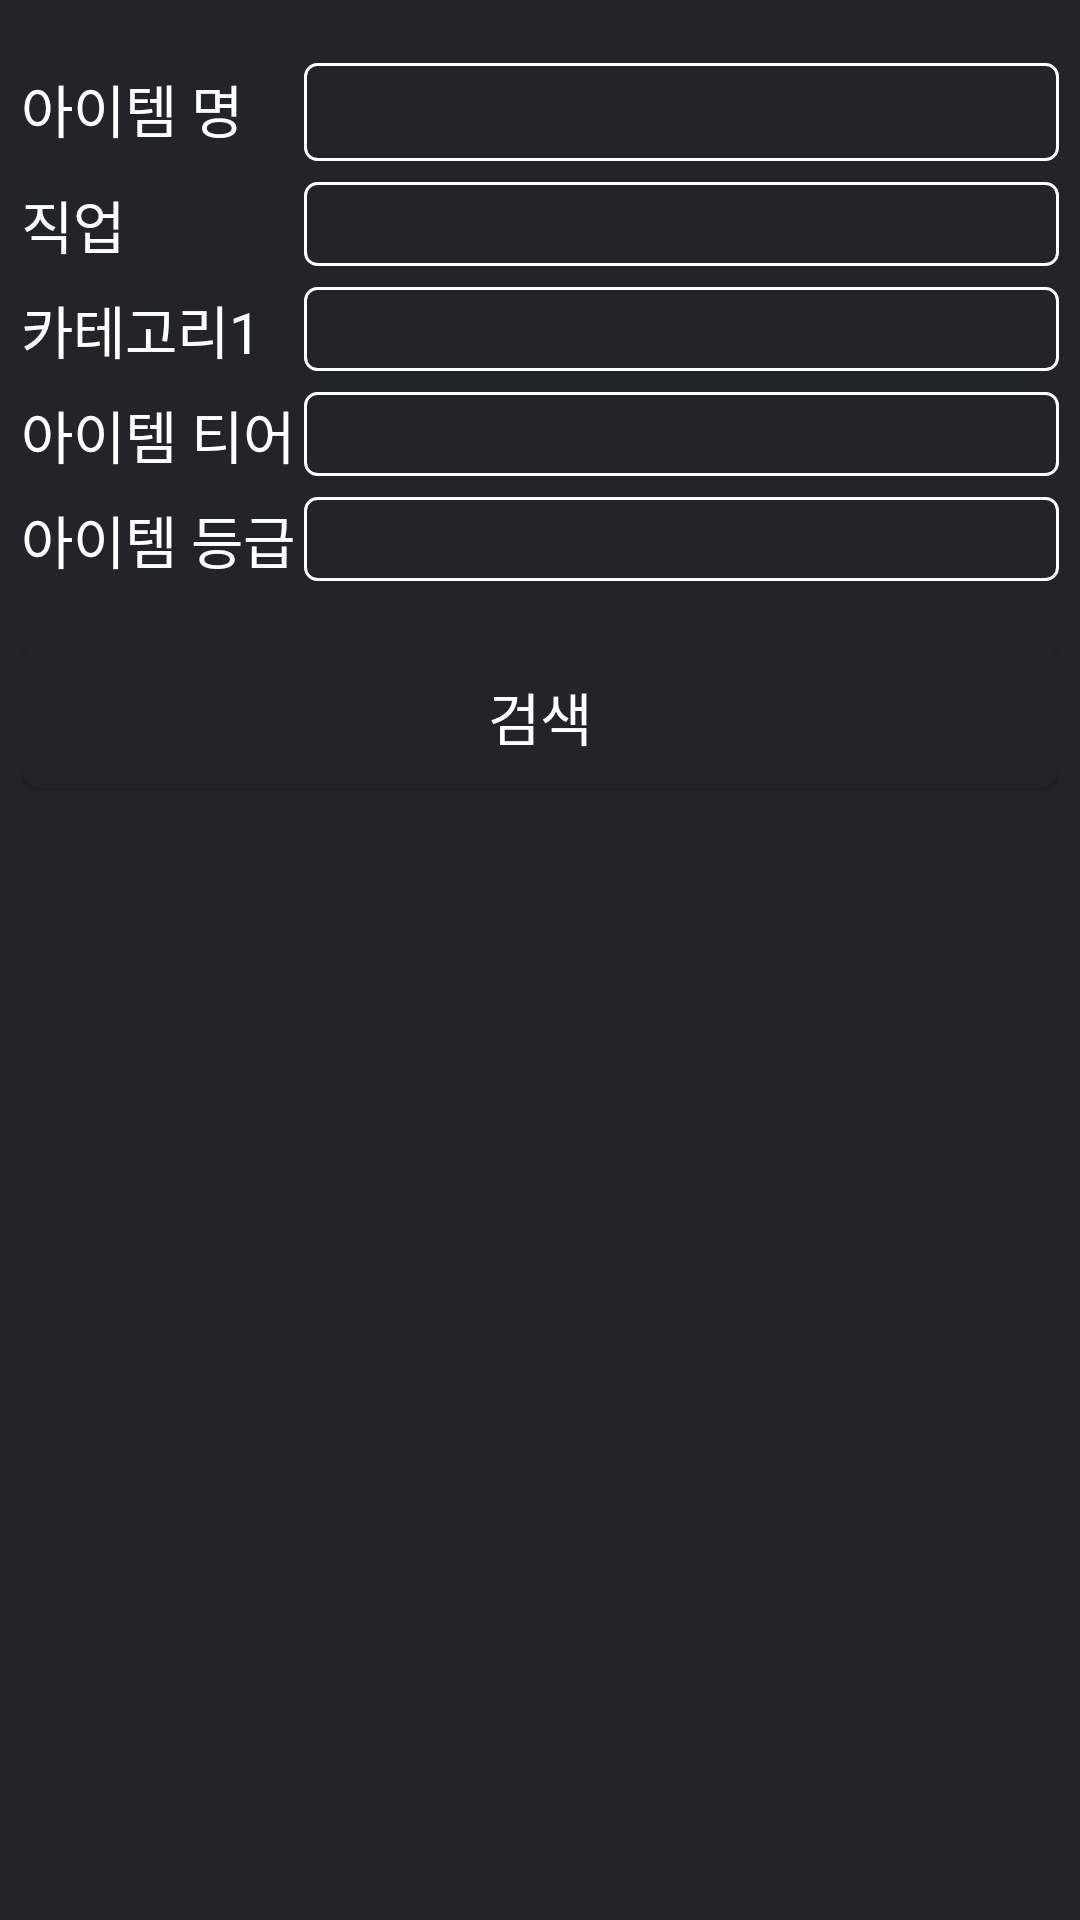

Here is an Android app screen rendered from its layout file. Give the layout XML and the strings, colors and styles it references.
<!-- AndroidManifest.xml: application theme Theme.LoaSearch -->
<!-- res/layout/market_dialog.xml -->
<?xml version="1.0" encoding="utf-8"?>
<LinearLayout
    xmlns:android="http://schemas.android.com/apk/res/android"
    android:layout_width="match_parent"
    android:layout_height="wrap_content"
    android:orientation="vertical"
    android:background="@drawable/bottom_sheet_back"
    android:padding="7dp">
    <LinearLayout
        android:layout_width="match_parent"
        android:layout_height="wrap_content"
        android:orientation="horizontal"
        android:layout_marginTop="14dp">
        <TextView
            android:layout_width="0dp"
            android:layout_height="wrap_content"
            android:text="아이템 명"
            android:textSize="19sp"
            android:layout_weight="3"/>
        <EditText
            android:id="@+id/market_item_name_et"
            android:layout_width="0dp"
            android:layout_height="wrap_content"
            android:paddingStart="7dp"
            android:paddingEnd="4dp"
            android:layout_weight="8"
            android:textSize="19sp"
            android:paddingTop="3dp"
            android:paddingBottom="4dp"
            android:textColor="@color/white"
            android:background="@drawable/st_1dp_ffffff_co_4dp"
            android:autofillHints="아이템 명" />
    </LinearLayout>
    <LinearLayout
        android:layout_width="match_parent"
        android:layout_height="wrap_content"
        android:orientation="horizontal"
        android:layout_marginTop="7dp">
        <TextView
            android:layout_width="0dp"
            android:layout_height="wrap_content"
            android:text="직업"
            android:textSize="19sp"
            android:layout_weight="3"/>
        <Spinner
            android:id="@+id/market_class_sp"
            android:layout_width="0dp"
            android:layout_height="match_parent"
            android:layout_weight="8"
            android:background="@drawable/st_1dp_ffffff_co_4dp"
            />
    </LinearLayout>
    <LinearLayout
        android:layout_width="match_parent"
        android:layout_height="wrap_content"
        android:orientation="horizontal"
        android:layout_marginTop="7dp">
        <TextView
            android:layout_width="0dp"
            android:layout_height="wrap_content"
            android:layout_weight="3"
            android:textSize="19sp"
            android:text="카테고리1" />
        <Spinner
            android:id="@+id/market_category1_sp"
            android:layout_width="0dp"
            android:layout_height="match_parent"
            android:layout_weight="8"
            android:background="@drawable/st_1dp_ffffff_co_4dp"/>
    </LinearLayout>
    <LinearLayout
        android:id="@+id/market_category2"
        android:layout_width="match_parent"
        android:layout_height="wrap_content"
        android:orientation="horizontal"
        android:layout_marginTop="7dp"
        android:visibility="gone">
        <TextView
            android:layout_width="0dp"
            android:layout_height="wrap_content"
            android:layout_weight="3"
            android:textSize="19sp"
            android:text="카테고리2" />
        <Spinner
            android:id="@+id/market_category2_sp"
            android:layout_width="0dp"
            android:layout_height="match_parent"
            android:layout_weight="8"
            android:background="@drawable/st_1dp_ffffff_co_4dp"/>
    </LinearLayout>
    <LinearLayout
        android:layout_width="match_parent"
        android:layout_height="wrap_content"
        android:orientation="horizontal"
        android:layout_marginTop="7dp">
        <TextView
            android:layout_width="0dp"
            android:layout_height="wrap_content"
            android:text="아이템 티어"
            android:textSize="19sp"
            android:layout_weight="3"/>
        <Spinner
            android:id="@+id/market_tier_sp"
            android:layout_width="0dp"
            android:layout_height="match_parent"
            android:layout_weight="8"
            android:background="@drawable/st_1dp_ffffff_co_4dp"/>

    </LinearLayout>

    <LinearLayout
        android:layout_width="match_parent"
        android:layout_height="wrap_content"
        android:orientation="horizontal"
        android:layout_marginTop="7dp">
        <TextView
            android:layout_width="0dp"
            android:layout_height="wrap_content"
            android:text="아이템 등급"
            android:textSize="19sp"
            android:layout_weight="3"/>
        <Spinner
            android:id="@+id/market_grade_sp"
            android:layout_width="0dp"
            android:layout_height="match_parent"
            android:layout_weight="8"
            android:background="@drawable/st_1dp_ffffff_co_4dp"/>
    </LinearLayout>
    <Button
        android:id="@+id/market_result"
        android:layout_width="match_parent"
        android:layout_height="wrap_content"
        android:text="검색"
        android:textSize="19sp"
        android:background="@drawable/result_back"
        android:layout_marginTop="21dp"/>

</LinearLayout>
<!-- resources referenced by this layout -->
<resources>
  <color name="white">#FFFFFFFF</color>
  <!-- drawable bottom_sheet_back (drawable) -->
  <?xml version="1.0" encoding="utf-8"?>
  <shape xmlns:android="http://schemas.android.com/apk/res/android">
  
      <solid android:color="@color/dialogBackground" />
      <corners
          android:topLeftRadius="15dp"
          android:topRightRadius="15dp" />
  
  
  </shape>
  <!-- drawable result_back (drawable) -->
  <?xml version="1.0" encoding="utf-8"?>
  <shape xmlns:android="http://schemas.android.com/apk/res/android">
  
      <solid android:color="@color/main" />
      <corners
          android:radius="7dp" />
  </shape>
  <!-- drawable st_1dp_ffffff_co_4dp (drawable) -->
  <?xml version="1.0" encoding="utf-8"?>
  <shape xmlns:android="http://schemas.android.com/apk/res/android"
      android:shape="rectangle">
      <stroke android:width="1dp"
          android:color="@color/white"/>
      <corners
          android:radius="4dp" />
  </shape>
  <style name="Theme.LoaSearch" parent="Base.Theme.LoaSearch">
          <item name="android:textColorPrimary">@color/white</item> 
          <item name="android:textColorSecondary">@color/white</item> 
          <item name="android:textColor">@color/white</item> 
          <item name="android:windowBackground">@color/main</item>
      </style>
  <color name="dialogBackground">#AA212429</color>
  <color name="main">#FF212429</color>
  <style name="Base.Theme.LoaSearch" parent="Theme.Material3.DayNight.NoActionBar">
          
          
      </style>
</resources>
